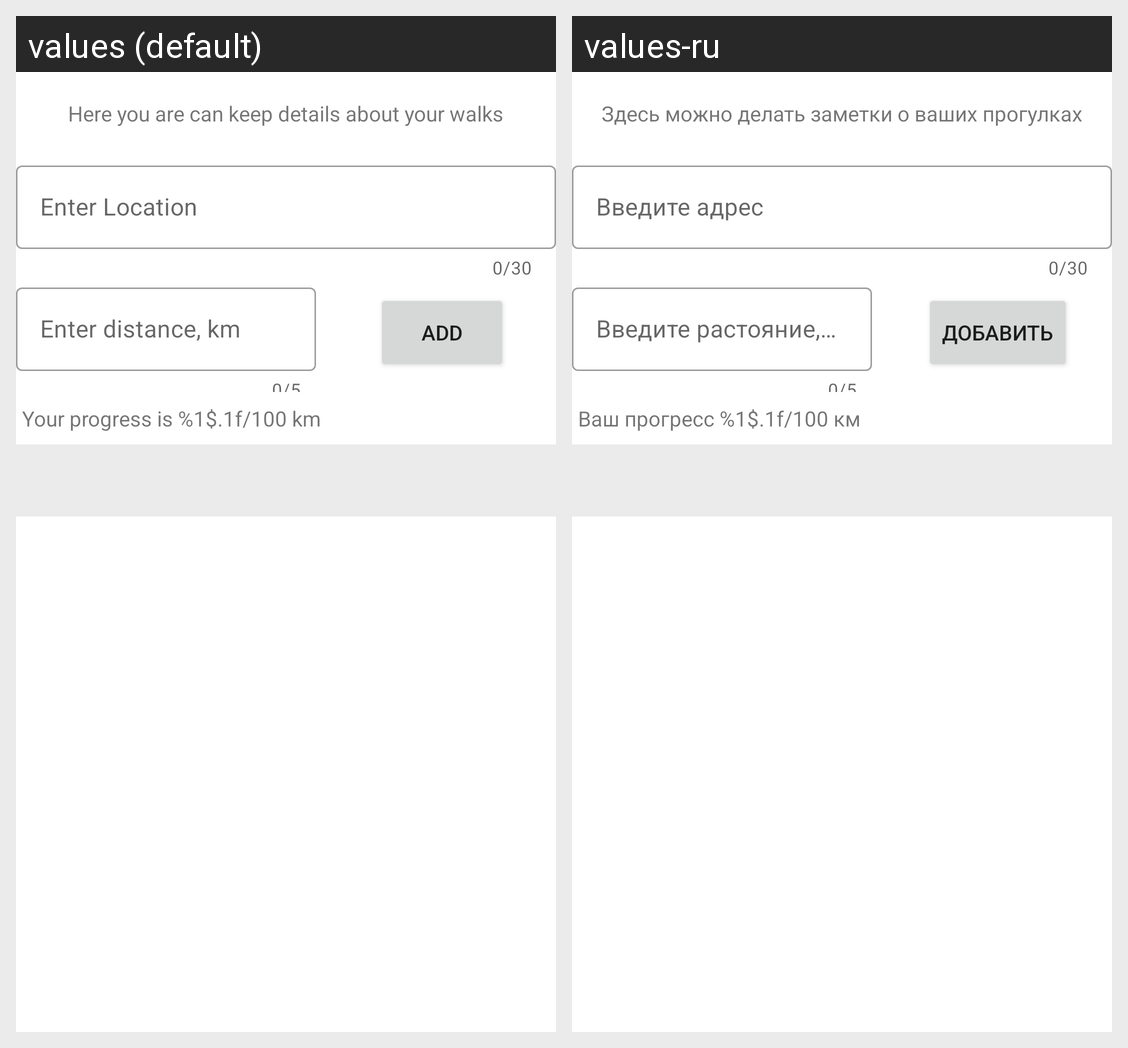

Here is an Android app screen in its default locale and in the app's own translations. Write out the translated-string differences for the strings that appear on this screen.
Android screen res/layout/activity_fields_and_progress.xml rendered under 2 locales, left to right: values (default), values-ru. Device: Nexus 5 (rendered at 1080×1920; each locale shown at half size, 540×960, under a caption strip naming it); theme Theme.Tracker.
Strings drawn on this screen, with the default value and each locale's value (text and hints the layout hard-codes, and strings that could not be matched under every locale, appear in the picture but are not listed):

edit_text_hello_message
  values: Here you are can keep details about your walks
  values-ru: Здесь можно делать заметки о ваших прогулках

add_button
  values: Add
  values-ru: Добавить

your_progress
  values: Your progress is %1$.1f/100 km
  values-ru: Ваш прогресс %1$.1f/100 км

enter_location
  values: Enter Location
  values-ru: Введите адрес

enter_distance_km
  values: Enter distance, km
  values-ru: Введите растояние, км
